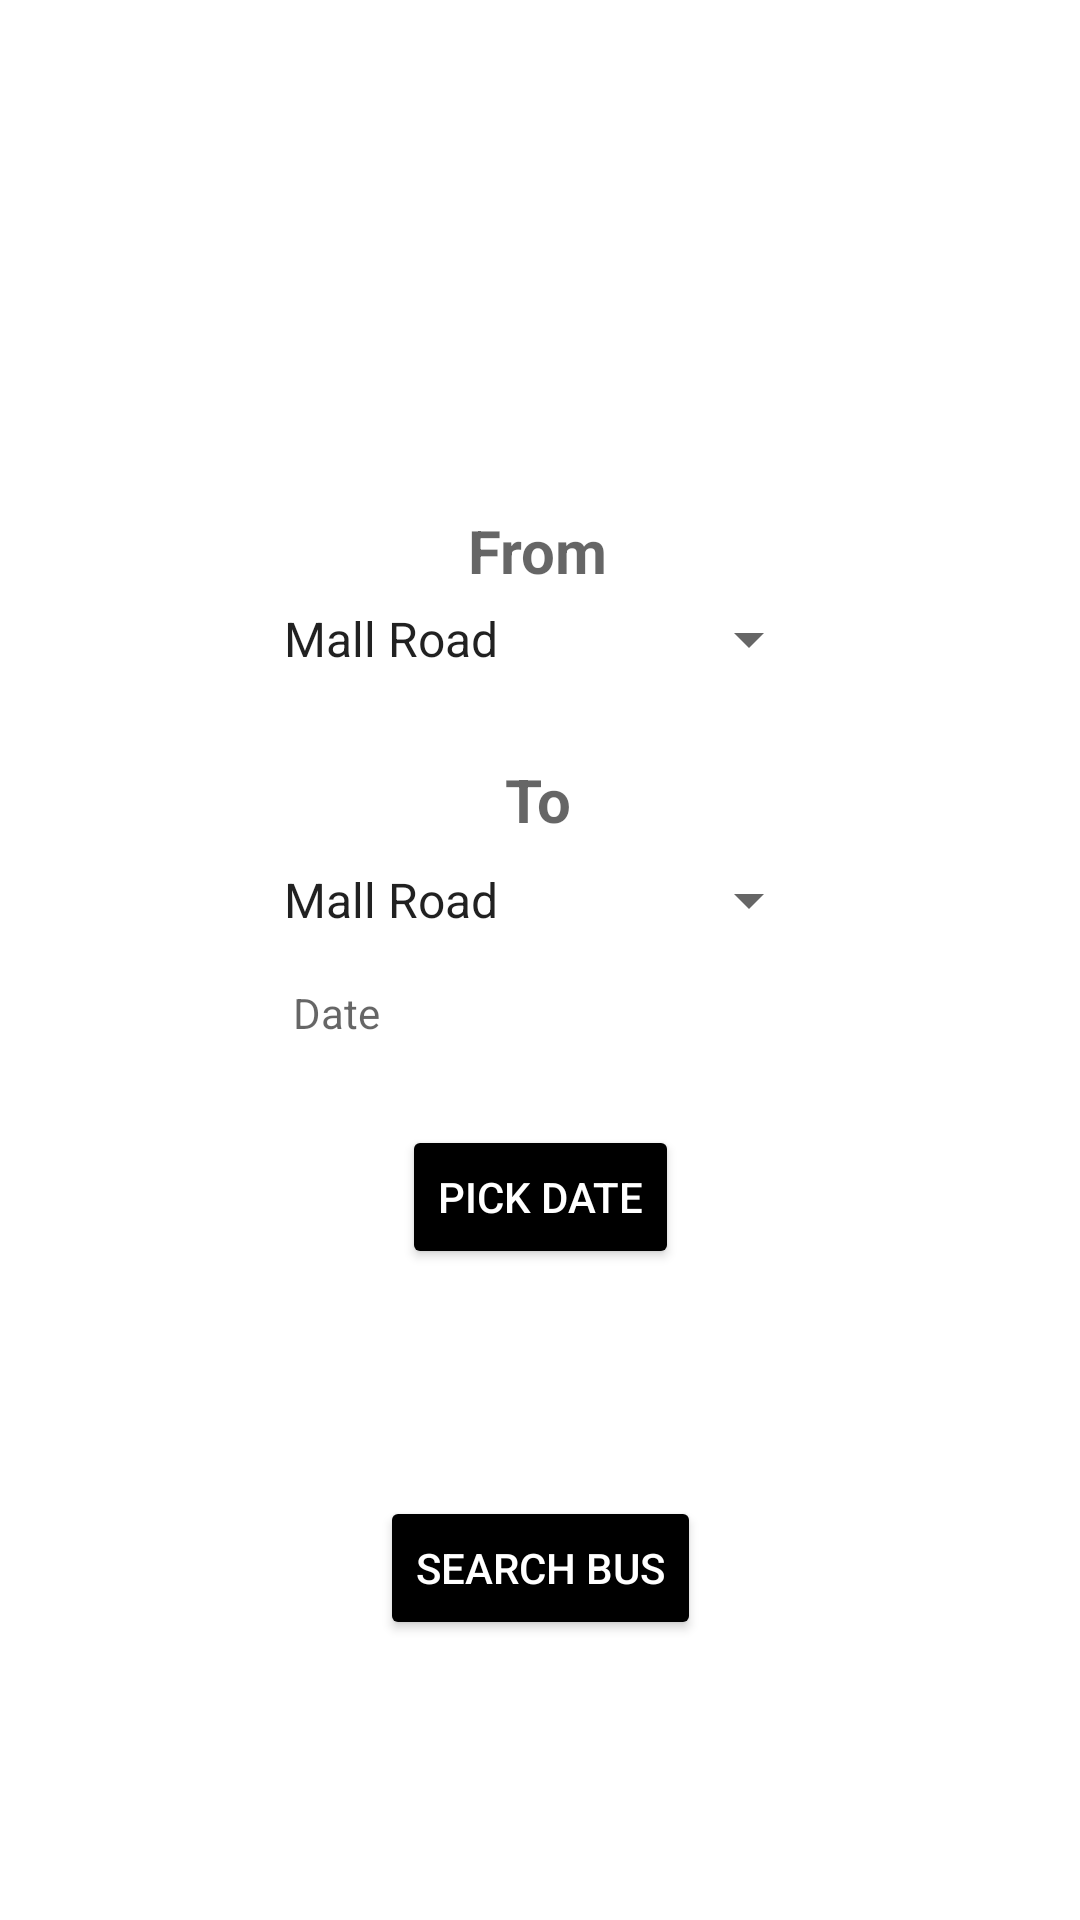

Android layout source for this screen:
<!-- AndroidManifest.xml: application theme Theme.Busapp -->
<!-- res/layout/activity_search_bus.xml -->
<?xml version="1.0" encoding="utf-8"?>
<androidx.constraintlayout.widget.ConstraintLayout xmlns:android="http://schemas.android.com/apk/res/android"
    xmlns:app="http://schemas.android.com/apk/res-auto"
    xmlns:tools="http://schemas.android.com/tools"
    android:layout_width="match_parent"
    android:layout_height="match_parent"
    tools:context=".SearchBus">

    <ImageView
        android:id="@+id/imageView2"
        android:layout_width="188dp"
        android:layout_height="142dp"
        android:layout_marginTop="16dp"
        app:layout_constraintEnd_toEndOf="parent"
        app:layout_constraintHorizontal_bias="0.497"
        app:layout_constraintStart_toStartOf="parent"
        app:layout_constraintTop_toTopOf="parent"
        app:srcCompat="@drawable/busfinal" />


    <TextView
        android:id="@+id/editText"
        android:layout_width="wrap_content"
        android:layout_height="wrap_content"
        android:layout_marginTop="12dp"
        android:hint="From"
        android:textColor="@color/black"
        android:textSize="20dp"

        android:textStyle="bold"
        app:layout_constraintEnd_toEndOf="parent"
        app:layout_constraintHorizontal_bias="0.498"
        app:layout_constraintStart_toStartOf="parent"
        app:layout_constraintTop_toBottomOf="@+id/imageView2"></TextView>

    <Spinner
        android:id="@+id/spinner"
        android:layout_width="wrap_content"
        android:layout_height="wrap_content"
        android:layout_marginTop="4dp"

        android:entries="@array/roues"
        app:layout_constraintEnd_toEndOf="parent"
        app:layout_constraintStart_toStartOf="parent"
        app:layout_constraintTop_toBottomOf="@+id/editText"></Spinner>

    <TextView
        android:id="@+id/editText3"
        android:layout_width="wrap_content"
        android:layout_height="wrap_content"
        android:layout_marginTop="28dp"
        android:hint="To"
        android:textColor="@color/black"
        android:textSize="20dp"
        android:textStyle="bold"
        app:layout_constraintEnd_toEndOf="parent"
        app:layout_constraintHorizontal_bias="0.498"
        app:layout_constraintStart_toStartOf="parent"
        app:layout_constraintTop_toBottomOf="@+id/spinner"></TextView>

    <Spinner
        android:id="@+id/spinner2"
        android:layout_width="wrap_content"
        android:layout_height="wrap_content"

        android:layout_marginTop="8dp"

        android:entries="@array/roues"
        app:layout_constraintEnd_toEndOf="parent"
        app:layout_constraintStart_toStartOf="parent"
        app:layout_constraintTop_toBottomOf="@+id/editText3"></Spinner>

    <TextView
        android:id="@+id/editTextTextPersonName3"
        android:layout_width="wrap_content"
        android:layout_height="wrap_content"
        android:layout_marginTop="16dp"
        android:ems="10"
        android:hint="Date"
        android:inputType="textPersonName"
        app:layout_constraintEnd_toEndOf="parent"
        app:layout_constraintHorizontal_bias="0.497"
        app:layout_constraintStart_toStartOf="parent"
        app:layout_constraintTop_toBottomOf="@+id/spinner2" />

    <Button
        android:id="@+id/button5"
        android:layout_width="wrap_content"
        android:layout_height="wrap_content"
        android:layout_marginTop="28dp"
        android:text="Pick Date"
        android:backgroundTint="@color/black"
        android:textColor="#fff"
        app:layout_constraintEnd_toEndOf="parent"
        app:layout_constraintStart_toStartOf="parent"
        app:layout_constraintTop_toBottomOf="@+id/editTextTextPersonName3" />

    <Button
        android:id="@+id/button7"
        android:layout_width="wrap_content"
        android:layout_height="wrap_content"
        android:layout_marginBottom="84dp"
        android:backgroundTint="@color/black"
        android:textColor="#fff"
        android:text="Search Bus"
        app:layout_constraintBottom_toBottomOf="parent"
        app:layout_constraintEnd_toEndOf="parent"
        app:layout_constraintStart_toStartOf="parent"
        app:layout_constraintTop_toBottomOf="@+id/button5"
        app:layout_constraintVertical_bias="0.891" />
</androidx.constraintlayout.widget.ConstraintLayout>
<!-- resources referenced by this layout -->
<resources>
  <array name="roues">
          <item>Mall Road</item>
          <item>Samnabad</item>
          <item>Gulshan Ravi</item>
          <item>Green Town</item>
          <item>Wapda Town</item>
          <item>Model Towm</item>
          <item>Johar Town</item>
          <item>Raiwind Road</item>
          <item>Emporium Mall</item>
          <item>Jail Road</item>
          <item>Punjab University</item>
          <item>Mughalpura</item>
          <item>Harbanspura</item>
          <item>Gulberg</item>
          <item>DHA</item>
          <item>Cannt</item>
          <item>Muslim Town</item>
          <item>College Road</item>
      </array>
  <style name="Theme.Busapp" parent="Theme.MaterialComponents.DayNight.DarkActionBar">
          
          <item name="colorPrimary">@color/purple_500</item>
          <item name="colorPrimaryVariant">@color/purple_700</item>
          <item name="colorOnPrimary">@color/white</item>
          
          <item name="colorSecondary">@color/teal_200</item>
          <item name="colorSecondaryVariant">@color/teal_700</item>
          <item name="colorOnSecondary">@color/black</item>
          
          <item name="android:statusBarColor" tools:targetApi="l">?attr/colorPrimaryVariant</item>
          
      </style>
  <!-- not gathered from this repository: default colours our renderer supplied (Android Studio template values) -->
  <color name="purple_500">#FF6200EE</color>
  <color name="purple_700">#FF3700B3</color>
  <color name="teal_200">#FF03DAC5</color>
  <color name="teal_700">#FF018786</color>
  <color name="black">#FF000000</color>
  <color name="white">#FFFFFFFF</color>
</resources>
